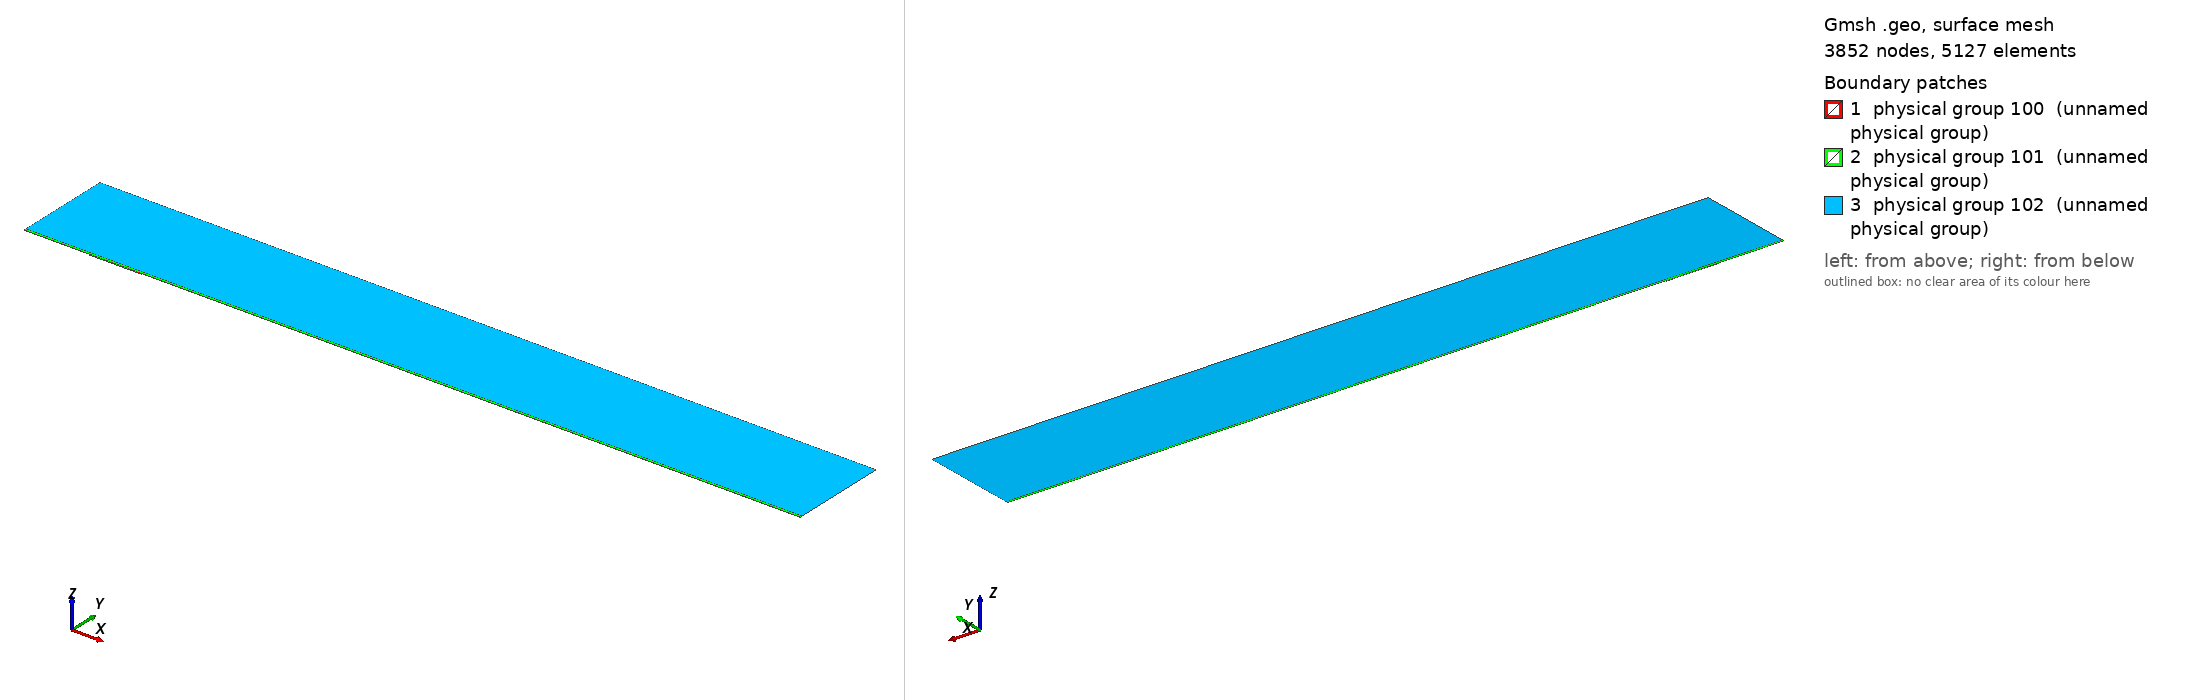

Gmsh geometry script, surface-meshed: 3852 nodes, 5127 surface elements. Boundary patches (legend numbers): 1 physical group 100 (unnamed physical group), 2 physical group 101 (unnamed physical group), 3 physical group 102 (unnamed physical group). Left view from above one corner, right view from below the opposite corner. Legend entries are the model's physical surfaces. The drawing asked Gmsh for element sizes between 1% and 20% of the model's largest extent; the script's own settings can give other sizes.

=== mesh.geo (drawn) ===
// Macro parameters
deltaStar = 1;
D = 1.41 * deltaStar; // depth of the gap 
W = 80 * deltaStar; // width of the gap
r = 16; // length of non-constant quads upstream and downstream of the gap
s = 8; // length of non-constant quads left and right inside the gap
BL = 0.25 * deltaStar; // height of the second layer of quad elements
BL_upper = 3.5 * deltaStar; // height of the third layer of quad elements
x0 = 100 * deltaStar; // x distance from inflow to gap
lengthOutflow = 1000 * deltaStar; // length after the gap
x3 = W + lengthOutflow; // last point of the domain
height = 150 * deltaStar; // height of the triangular region
triagHeightRegion_inflow = height - BL - BL_upper; // height of the triangular region

// Micro parameters
dx = 0.2; // dx of square elements near the leading and trailing edge of the gap (most resolution-demanding points in the domain)
dy = 1.25 * dx; 
size_triag_v_top = 64; // size of the elements in the upper triangular region

// All the value below are between 0 and 1. =1  means the elements are all equal in size. Avoid using values very close to 1, because we dividing by log(p) in the formula.
dy_in_v_right = 1.5; // heighest quad in the upper layer of quads, in the right part of the gap
dy_in_v_left = 1.75; // heighest quad in the upper layer of quads, in the left part of the gap

// fit (check the file scripts/fit_gmsh.py for more details)
p_in_v_left = 1.0335663036230878 - 1.0234149444433507/(W - 0.8098798097181781)^0.5991729377115732; // densitiy concentration of elements inside the gap, vertically, near the left wall.
p_in_v_right = 1.008073572191136 - 1.1471875292840257/(W - 1.2941255994826328)^0.7890392764815325; // densitiy concentration of elements inside the gap, vertically, near the right wall.
p_in_h_bottom = 0.9; // densitiy concentration of elements inside the gap, horizontally. 
p_in_h_top = 0.9; // densitiy concentration of elements inside the gap, horizontally. 

p_out_h = 0.5; // densitiy concentration of elements outside the gap, horizontally.
p_out_h_upper = 0.5; // densitiy concentration of elements outside the gap, horizontally on the upper layer of quads
p_out_v_inflow_dense = 0.8; // densitiy concentration of elements outside the gap, vertically, near the inflow and the gap
p_out_v_inflow_sparse = 0.99; // densitiy concentration of elements outside the gap, vertically, near the inflow and far from the gap
p_out_v_outflow_dense = 0.9; // densitiy concentration of elements outside the gap, vertically, near the outflow and the gap
p_out_v_outflow_sparse = 0.995; // densitiy concentration of elements outside the gap, vertically, near the outflow and far from the gap
p_triag_h_inflow = 0.8; // densitiy concentration of elements in the triangular region of the domain, horizontally.
p_triag_h_outflow = p_triag_h_inflow; // densitiy concentration of elements in the triangular region of the domain, horizontally.

enlarge_triag_inflow = 1.1; // heigher the value, larger the elements in the triangular region near the inflow
enlarge_triag_outflow = 1.1; // heigher the value, larger the elements in the triangular region near the outflow

// Automated parameters 
a_in_v_right = dx / (W / 2);
a_in_v_left = dx / (W / 2);
a_in_h_bottom = dy / (D / 2);
a_in_h_top = dx / (D / 2);
a_out_h = dx / BL;
a_out_v_inflow_dense = dx / r;
a_out_v_outflow_dense = dx / r;

// for the derivation of the formula, see file 20250123_gmshFormula.md in the docs folder
N_in_v_right = Ceil( Log (a_in_v_right / (1 - p_in_v_right + a_in_v_right * p_in_v_right)) / Log(p_in_v_right) );
N_in_v_left = Ceil( Log (a_in_v_left / (1 - p_in_v_left + a_in_v_left * p_in_v_left)) / Log(p_in_v_left) );
N_in_h_bottom = Ceil( Log (a_in_h_bottom / (1 - p_in_h_bottom + a_in_h_bottom * p_in_h_bottom)) / Log(p_in_h_bottom) );
N_in_h_top = Ceil( Log (a_in_h_top / (1 - p_in_h_top + a_in_h_top * p_in_h_top)) / Log(p_in_h_top) );
N_out_h = Ceil( Log (a_out_h / (1 - p_out_h + a_out_h * p_out_h)) / Log(p_out_h) ) + 1; // + 1 is to correct the fact that the distance is too small to properly approximate the dx length
N_out_v_inflow_dense = Ceil( Log (a_out_v_inflow_dense / (1 - p_out_v_inflow_dense + a_out_v_inflow_dense * p_out_v_inflow_dense)) / Log(p_out_v_inflow_dense) );
N_out_v_outflow_dense = Ceil( Log (a_out_v_outflow_dense / (1 - p_out_v_outflow_dense + a_out_v_outflow_dense * p_out_v_outflow_dense)) / Log(p_out_v_outflow_dense) );

p_for_a_out_v_inflow_sparse_computation = p_out_v_inflow_dense;
p_for_a_out_v_outflow_sparse_computation = (p_out_v_outflow_dense + p_out_v_outflow_dense) / 2;
a_out_v_inflow_sparse = r / (x0 - r) * (1 - p_for_a_out_v_inflow_sparse_computation) / (1 - p_for_a_out_v_inflow_sparse_computation^(N_out_v_inflow_dense + 1));
a_out_v_outflow_sparse = r / (lengthOutflow - r) * (1 - p_for_a_out_v_outflow_sparse_computation) / (1 - p_for_a_out_v_outflow_sparse_computation^(N_out_v_outflow_dense + 1));

N_out_v_inflow_sparse = Ceil( Log(a_out_v_inflow_sparse / (1 - p_out_v_inflow_sparse + a_out_v_inflow_sparse * p_out_v_inflow_sparse)) / Log(p_out_v_inflow_sparse) );
N_out_v_outflow_sparse = Ceil( Log(a_out_v_outflow_sparse / (1 - p_out_v_outflow_sparse + a_out_v_outflow_sparse * p_out_v_outflow_sparse)) / Log(p_out_v_outflow_sparse) );


// second layer of quads
a_out_h_upper = (BL) / (BL_upper) * (1 - p_out_h) / (1 - p_out_h^(N_out_h + 1));
N_out_h_upper = Ceil( Log(a_out_h_upper / (1 - p_out_h_upper + a_out_h_upper * p_out_h_upper)) / Log(p_out_h_upper) );

// ---------------------------
// for triangular region
// ---------------------------
a_triag_h_inflow = (BL_upper) / (triagHeightRegion_inflow) * (1 - p_out_h_upper) / (1 - p_out_h_upper^(N_out_h_upper + 1));
a_triag_h_outflow = a_triag_h_inflow;
N_triag_v_top = Ceil( (x3 + x0) / size_triag_v_top ); // we assume p_triag_v = 1, otherwise the formula is different
N_triag_h_inflow = Ceil( Log(a_triag_h_inflow / (1 - p_triag_h_inflow + a_triag_h_inflow * p_triag_h_inflow)) / Log(p_triag_h_inflow) );
N_triag_h_outflow = Ceil( Log(a_triag_h_outflow / (1 - p_triag_h_outflow + a_triag_h_outflow * p_triag_h_outflow)) / Log(p_triag_h_outflow) );
N_triag_h_inflow = Ceil( N_triag_h_inflow / enlarge_triag_inflow );
N_triag_h_outflow = Ceil( N_triag_h_outflow / enlarge_triag_outflow );

Point(1) = {-x0, 0, 0};
Point(2) = {0,0,0};
Point(3) = {0,-D,0};
Point(4) = {W,-D,0};
Point(5) = {W,0,0};
Point(6) = {x3,0,0};
Point(8) = {x3,height,0};
Point(7) = {x3,BL,0};
Point(9) = {-x0,height,0};
Point(10) = {-x0,BL,0};
Point(11) = {0,BL,0};
Point(12) = {W,BL,0};
Point(13) = {W/2,0,0};
Point(14) = {W/2,BL,0};
Point(15) = {0,-D/2,0};
Point(16) = {W/2,-D,0};
Point(17) = {W,-D/2,0};
Point(18) = {-r,0,0};
Point(19) = {-r,BL,0};
Point(20) = {W + r,0,0};
Point(21) = {W + r,BL,0};
Point(22) = {-x0,BL+BL_upper,0};
Point(23) = {-r,BL+BL_upper,0};
Point(24) = {W + r,BL+BL_upper,0};
Point(25) = {x3,BL+BL_upper,0};
Point(26) = {0,BL+BL_upper,0};
Point(27) = {W/2,BL+BL_upper,0};
Point(28) = {W,BL+BL_upper,0};

Line(1) = {1,18};
Line(2) = {2,15};
Line(3) = {3,16};
Line(4) = {4,17};
Line(5) = {5,20};
Line(6) = {6,7};
Line(7) = {7,25};
Line(8) = {8,9};
Line(9) = {9,22};
Line(10) = {10,19};
Line(11) = {10,1};
Line(12) = {11,14};
Line(13) = {12,21};
Line(14) = {2,13};
Line(15) = {15,3};
Line(16) = {16,4};
Line(17) = {17,5};
Line(18) = {13,5};
Line(19) = {14,12};
Line(20) = {18,2};
Line(21) = {20,6};
Line(22) = {21,7};
Line(23) = {19,11};
Line(24) = {22,10};
Line(25) = {25,8};
Line(26) = {25,24};
Line(27) = {22,23};
Line(30) = {23,26};
Line(31) = {26,27};
Line(32) = {27,28};
Line(33) = {28,24};

// outer quads
Curve Loop(1) = {5, 21, 6, -22, -13, -19, -12, -23, -10, 11, 1, 20, 14, 18};
Plane Surface(1) = {1};

// inside gap
Curve Loop(2) = {2, 15, 3, 16, 4, 17, -18, -14};
Plane Surface(2) = {2};

// triangular region
Curve Loop(3) = {-26, 25, 8, 9, 27, 30, 31,32,33};
Plane Surface(3) = {3};

// 3rd layer of quads
Curve Loop(4) = {-24, 27, 30, 31,32,33, -26,-7,-22,-13,-19,-12,-23,-10};

Plane Surface(4) = {4};


// This defines the surfaces that will be meshed with quad elements
Transfinite Surface {1} = {1, 6, 7, 10};
Transfinite Surface {2} = {3, 4, 5, 2}; // number '2' must match the number '2' of plane surface
Transfinite Surface {4} = {7, 25, 22, 10};

Transfinite Curve {18, 16, 19,32} = N_in_v_right Using Progression p_in_v_right;
Transfinite Curve {-14, -3, -12, -31} = N_in_v_left Using Progression p_in_v_left;

Transfinite Curve {15, -4} = N_in_h_bottom Using Progression p_in_h_bottom;
Transfinite Curve {-2, 17} = N_in_h_top Using Progression p_in_h_top;


Transfinite Curve {11, -6} = N_out_h Using Progression p_out_h;
Transfinite Curve {24, 28, 29, -7} = N_out_h_upper Using Progression p_out_h_upper;
Transfinite Curve {10, 1, 27} = N_out_v_inflow_sparse Using Progression p_out_v_inflow_sparse;
Transfinite Curve {20, 23, 30} = N_out_v_inflow_dense Using Progression p_out_v_inflow_dense;
Transfinite Curve {-21, -22, 26} = N_out_v_outflow_sparse Using Progression p_out_v_outflow_sparse;
Transfinite Curve {-5, -13,-33} = N_out_v_outflow_dense Using Progression p_out_v_outflow_dense;

Recombine Surface {1, 2, 4};

// for triangluar region
Transfinite Curve {8} = N_triag_v_top Using Progression 1;
Transfinite Curve {-25} = N_triag_h_outflow Using Progression p_triag_h_outflow;
Transfinite Curve {9} = N_triag_h_inflow Using Progression p_triag_h_inflow;


// defining boundary
Physical Curve(1) = {9,24,11}; // inlet
Physical Curve(2) = {7,25,6}; // outlet
Physical Curve(3) = {8}; // top
Physical Curve(4) = {1, 20, 2, 15, 3, 16, 4, 17, 5, 21}; // wall


Physical Surface(100) = {1};
Physical Surface(101) = {2, 4};
Physical Surface(102) = {3};
